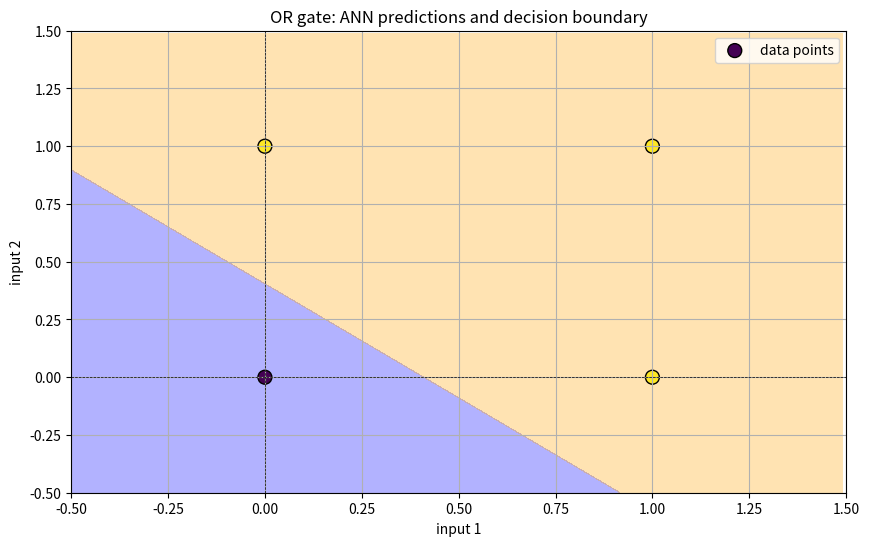
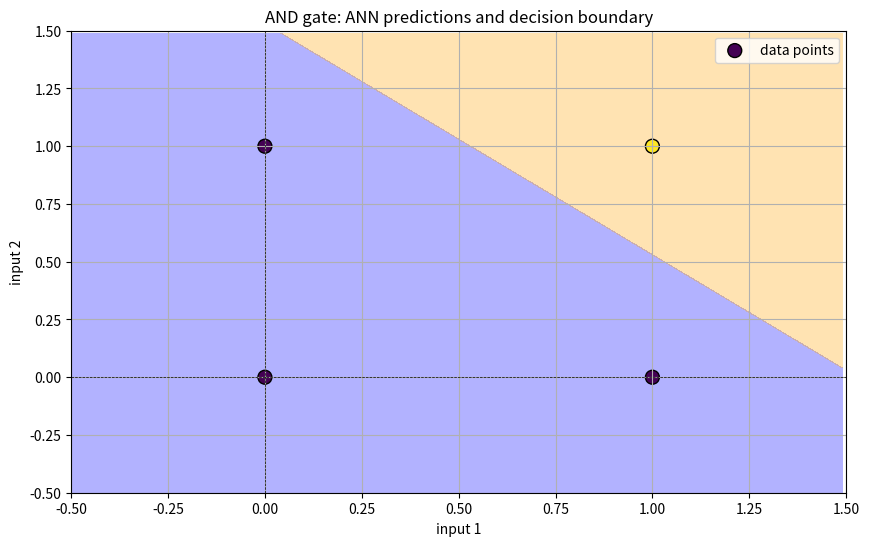

Generate these figures, in order, with matplotlib: (Note: this script raises an exception after producing the figures.)
%pip install numpy
import numpy as np

import numpy as np
def ReLU(x):
    return np.maximum(0, x)

# Layer size
input_size = 2
neuron_units = 10

# Initialization
x = np.random.randn(input_size, 1)
weights = np.random.randn(neuron_units, input_size)
biases = np.random.randn(neuron_units, 1)

# Forward propagation
activation = np.dot(weights, x) + biases
y = ReLU(activation)

print(y)

'''
GOAL: Build a ANN network with 2 layers
* 1 layer:
    * Input size: 10
    * Output size, (aka. Neuron units; aka. layer size): 10
    * Activation function (for all units): ReLU
* 2 layer:
    * Input size: (same as previous layer size, here: 10)
    * Output size: 2
    * Activation function: Softmax
'''
import numpy as np
from typing import Tuple
from collections import namedtuple

# =============================== #

# Let's start with definitions of some activation functions
# ReLU with derivative for the 1st layer

def ReLU(Z):
    return np.maximum(0, Z)

def ReLU_deriv(Z):
    return Z > 0

# And Softmax for the 2nd layer 
# taken from https://stackoverflow.com/a/54977170

def softmax(Z):
    e = np.exp(Z)
    return e / np.sum(e, axis=1)

def softmax_deriv(Z):
    # Reshape the 1-d softmax to 2-d so that np.dot will do the matrix multiplication
    Z_reshaped = Z.reshape(-1,1)
    return np.diagflat(Z_reshaped) - np.dot(Z_reshaped, Z_reshaped.T)

# =============================== #

# Now, we need to somehow randomly initizalize weights & biases.
# Let's start with some preoparation, and define namedtuples for passing our network parameters
Layer = namedtuple('Layer', ['weights', 'bias'])
ANN = namedtuple('ANN', ['layer_1', 'layer_2'])

# Then, for simplicity, let's initialize our network in naive way
def init_ann_params(input_size: int, layer_1_size: int, layer_2_size: int) -> ANN:
    
    # The weights matrix must have dimensions equal to sizes of the input and the number of neural units
    weights_1 = np.random.rand(layer_1_size, input_size) - 0.5
    # The bias vector will have a one parameter (the bias) for each neural unit
    bias_1 = np.random.rand(layer_1_size, 1)- 0.5
    # Let's pack it into our namedtuple
    layer_1 = Layer(weights=weights_1, bias=bias_1)
    
    # Let's do it analogously with 2nd layer.
    # The input size must mach the size of the previous layer.
    # The output size of this layer will be also the output size of the whole network.
    weights_2 = np.random.rand(layer_2_size, layer_1_size)- 0.5
    bias_2 = np.random.rand(layer_2_size, 1)- 0.5
    layer_2 = Layer(weights=weights_2, bias=bias_2)
    
    # Finally, return our fresh network, packed in our namedtuple
    return ANN(layer_1, layer_2)

# =============================== #

# It's time for Forward Propagation definition
def forward_prop(ann: ANN, input_x: np.array) -> Tuple[np.array, np.array, np.array, np.array]:
    
    # Retrieve parameters for layer 1
    layer_1 = ann.layer_1
    # Using matrix notation multiply weights matrix by input vector and add bias vector for whole layer 1 
    sum_1 = layer_1.weights.dot( input_x ) + layer_1.bias
    # Then use the sum vector (each element consist of sum for each neuron in this layer) as input for activation function
    activate_1 = ReLU(sum_1)
    
    # Moving forward to the 2nd layer - retrieve parameters
    layer_2 = ann.layer_2
    # Use the output of the 1st layer as input for the matrix calcucations in 2nd layer
    sum_2 = layer_2.weights.dot( input_x ) + layer_2.bias
    # Use the sum vector with the activation function of the last layer
    activate_2 = softmax(sum_2)
    
    # Return the sums and the activations results
    # (The sums will be needed to calculate derivatives of the activation functions!)
    return sum_1, activate_1, sum_2, activate_2

# =============================== #
# After the forward propagation it's time for
# The creme de la creme of the implementation - Backward Propagation 

# For the input we will need:
#  1) sums and activations from the forward propagation,
#  2) the weights of the all previous layers
#  3) input sample with corresponding output sample (just one pair of samples!)
def backward_prop(sum_1: np.array, 
                  activate_1: np.array, 
                  sum_2: np.array, 
                  activate_2: np.array,
                  ann: ANN,
                  input_x: np.array, 
                  output_y: np.array) -> Tuple[np.array, np.array, np.array, np.array]:
    
    # First, calculate the derivative of the cost function
    # (Remember - it will always return a scalar value! )
    cost_deriv = 2 * np.sum(activate_2 - output_y)
    
    # Let's use it to calculate updates (derivatives) of the weights & biases in the last layer
    
    # Studying the equations of the backprog, we can observe, that the bias term is slightly easier to implement
    # What is more, *we can reuse it* in calculations of weights and the layer's input derivatives!
    # NOTE: The result is a vector!
    bias_2_deriv = softmax_deriv(sum_2) * cost_deriv
    
    # In addition, to obtain the derivative of the weights we need just to multiply the bias deriv by the layer's input!
    # NOTE: Using 2 vectors we want to obtain result with dimensions of weights matrix!
    weights_2_deriv = activate_1.dot( bias_2_deriv.transpose() )
    
    # Now, lest propagate the gradient to the first layer by calculating the derivative of the cost function in terms of the input
    layer_2 = ann.layer_2
    activate_1_deriv = layer_2.weights.dot( bias_2_deriv )
    
    # We can now calculate the derivatives for the 1st layer, reusing the above logic
    bias_1_deriv = ReLU_deriv(sum_1) * activate_1_deriv
    weights_1_deriv = input_x.dot( bias_1_deriv.transpose() )
    # NOTE: We don't want to calculate the derivative of the input of the wole network
    # (i.e. we don't want to pass the gradient to the dataset)
    
    # Return calculated updates (derivaites) for the weights and biases
    return weights_1_deriv, bias_1_deriv, weights_2_deriv, bias_2_deriv


# =============================== #

# Now lets define function for updating network parameters - weights & biases
# The alpha paramaeters is a learning rate
# Let's update the params in naive way for further simplification
def update_params(ann: ANN, 
                  weights_1_deriv: np.array, 
                  bias_1_deriv: np.array, 
                  weights_2_deriv: np.array, 
                  bias_2_deriv: np.array, 
                  alpha: float) -> ANN:
    layer_1 = ann.layer_1
    layer_1.weights = layer_1.weights - alpha * weights_1_deriv
    layer_1.bias = layer_1.bias - alpha * bias_1_deriv
    
    layer_2 = ann.layer_2
    layer_2.weights = layer_2.weights - alpha * weights_2_deriv
    layer_2.bias = layer_2.bias - alpha * bias_2_deriv
    
    # Return the ANN with updated weightes & biases
    return ANN(layer_1, layer_2)

# =============================== #

# Finally, let's define Gradient Descent to call above functions
def gradient_descent(input_x: np.array,
                     output_y: np.array, 
                     alpha: float, 
                     iterations: int) -> ANN:
    
    # First, initialize network with random parameters
    ann = init_ann_params()
    for _ in range(iterations):
        # 1) Forward Propragation
        sum_1, activate_1, sum_2, activate_2 = forward_prop(ann, input_x)
        # 2) Backwards Propagation
        weights_1_deriv, bias_1_deriv, weights_2_deriv, bias_2_deriv = backward_prop(sum_1,
                                                                                     activate_1, 
                                                                                     sum_2, 
                                                                                     activate_2, 
                                                                                     ann, 
                                                                                     input_x, 
                                                                                     output_y)
        # 3) Update parameters
        ann = update_params(ann, 
                            weights_1_deriv, 
                            bias_1_deriv, 
                            weights_2_deriv, 
                            bias_2_deriv,
                            alpha)
        
    # Return the updated network
    return ann

import numpy as np
from typing import Callable

from typing import Callable, Tuple

def activation_function(x: float) -> float:
    return 1 / (1 + np.exp(-x))

def activation_function_deriv(x: float) -> float:
    sigmoid = activation_function(x)
    return sigmoid * (1 - sigmoid)

class Neuron:
    def __init__(self, input_size: int, act_func: Callable, act_func_deriv: Callable):
        self._init_weights_and_bias(input_size)
        self._activation_function = act_func
        self._activation_function_deriv = act_func_deriv
    
    def _init_weights_and_bias(self, input_size: int):
        self.weights = np.random.randn(input_size) - 0.5
        self.bias = np.random.randn() - 0.5
    
    def __call__(self, x: np.array) -> float:
        return self._forward_propagation(x)
    
    def _forward_propagation(self, x: np.array) -> float:
        z = np.dot(self.weights, x) + self.bias
        return self._activation_function(z)
    
    def gradient_descent(self, x: np.array, y_target: float, alpha: float, iterations: int) -> None:
        self.alpha = alpha
        for _ in range(iterations):
            self.weights_deriv, self.bias_deriv = self._backward_propagation(x, y_target)
            self._update_weights_and_bias()
    
    def _backward_propagation(self, x: np.array, y: float) -> Tuple[np.array, float]:
        # 1st - full forward propagation
        z = np.dot(self.weights, x) + self.bias
        a = self._activation_function(z)
        
        # 2nd - calculate the loss function (error)
        
        # 3rd - calculate derivatives based on forward propagation and the error
        dz = 2 * (a - y) * self._activation_function_deriv(z)
        dw = dz * x
        db = dz
        
        return dw, db
    
    def _update_weights_and_bias(self):
        self.weights = self.weights - self.alpha * self.weights_deriv
        self.bias = self.bias - self.alpha * self.bias_deriv

import matplotlib.pyplot as plt

dataset_or_x = np.array([[0, 0], [0, 1], [1, 0], [1, 1]]).astype('float64')
dataset_or_y = [0, 1, 1, 1]

neuron = Neuron(
    input_size=2,
    act_func=activation_function,
    act_func_deriv=activation_function_deriv
)

alpha = 0.1
iterations = 500

for i in range(iterations):
    for x, y in zip(dataset_or_x, dataset_or_y):
        neuron.gradient_descent(x, y, alpha, 1)

predictions = [neuron(x) for x in dataset_or_x]

for x, prediction in zip(dataset_or_x, predictions):
    print(f"Input: {x}, Predicted Output: {prediction:.4f}")

x_min, x_max = -0.5, 1.5
y_min, y_max = -0.5, 1.5
xx, yy = np.meshgrid(np.arange(x_min, x_max, 0.01),
                     np.arange(y_min, y_max, 0.01))
grid = np.c_[xx.ravel(), yy.ravel()]

Z = np.array([neuron(x) for x in grid])
Z = Z.reshape(xx.shape)

plt.figure(figsize=(10, 6))
plt.contourf(xx, yy, Z, levels=[0, 0.5, 1], alpha=0.3, colors=['blue', 'orange'])
plt.scatter(dataset_or_x[:, 0], dataset_or_x[:, 1], c=dataset_or_y, edgecolor='k', s=100, marker='o', label='data points')
plt.title('OR gate: ANN predictions and decision boundary')
plt.xlabel('input 1')
plt.ylabel('input 2')
plt.xlim(x_min, x_max)
plt.ylim(y_min, y_max)
plt.axhline(0, color='black',linewidth=0.5, ls='--')
plt.axvline(0, color='black',linewidth=0.5, ls='--')
plt.grid()
plt.legend()
plt.show()

dataset_and_x = np.array([[0, 0], [0, 1], [1, 0], [1, 1]]).astype('float64')
dataset_and_y = [0, 0, 0, 1]

neuron = Neuron(
    input_size=2,
    act_func=activation_function,
    act_func_deriv=activation_function_deriv
)

alpha = 0.01
iterations = 10000

for i in range(iterations):
    for x, y in zip(dataset_and_x, dataset_and_y):
        neuron.gradient_descent(x, y, alpha, 1)

predictions = [neuron(x) for x in dataset_and_x]

for x, prediction in zip(dataset_and_x, predictions):
    print(f"Input: {x}, Predicted Output: {prediction:.4f}")

x_min, x_max = -0.5, 1.5
y_min, y_max = -0.5, 1.5
xx, yy = np.meshgrid(np.arange(x_min, x_max, 0.01),
                     np.arange(y_min, y_max, 0.01))
grid = np.c_[xx.ravel(), yy.ravel()]

Z = np.array([neuron(x) for x in grid])
Z = Z.reshape(xx.shape)

plt.figure(figsize=(10, 6))
plt.contourf(xx, yy, Z, levels=[0, 0.5, 1], alpha=0.3, colors=['blue', 'orange'])
plt.scatter(dataset_and_x[:, 0], dataset_and_x[:, 1], c=dataset_and_y, edgecolor='k', s=100, marker='o', label='data points')
plt.title('AND gate: ANN predictions and decision boundary')
plt.xlabel('input 1')
plt.ylabel('input 2')
plt.xlim(x_min, x_max)
plt.ylim(y_min, y_max)
plt.axhline(0, color='black',linewidth=0.5, ls='--')
plt.axvline(0, color='black',linewidth=0.5, ls='--')
plt.grid()
plt.legend()
plt.show()

dataset_xor_x = np.array([[0, 0], [0, 1], [1, 0], [1, 1]]).astype('float64')
dataset_xor_y = [0, 1, 1, 0]

neuron = Neuron(
    input_size=2,
    act_func=activation_function,
    act_func_deriv=activation_function_deriv
)

alpha = 0.001
iterations = 1000

for i in range(iterations):
    for x, y in zip(dataset_xor_x, dataset_xor_y):
        neuron.gradient_descent(x, y, alpha, 1)

predictions = [neuron(x) for x in dataset_xor_x]

for x, prediction in zip(dataset_xor_x, predictions):
    print(f"Input: {x}, Predicted Output: {prediction:.4f}")

class NeuralNetwork():
    def __init__(self, input_size: int, act_func: Callable, act_func_deriv: Callable, alpha: 0.1):
        # TODO
        self._neuron_1 = Neuron(input_size, act_func, act_func_deriv)
        self._neuron_2 = Neuron(input_size, act_func, act_func_deriv)
        self._neuron_3 = Neuron(input_size, act_func, act_func_deriv)
        self.alpha = alpha
        
    def __call__(self, x: np.array) -> float:
        return self._network_forward_propagation(x)

    def _network_forward_propagation(self, x: np.array) -> float:
        a1 = self._neuron_1(x)
        a2 = self._neuron_2(x)
        input_3 = np.array([a1, a2])
        return self._neuron_3(input_3)

    def _network_backwards_propagation(self, x: np.array, y: np.array) -> None:
        # TODO
        # 1st - full forward propagation
        z1 = np.dot(self._neuron_1.weights, x) + self._neuron_1.bias
        a1 = self._neuron_1._activation_function(z1)

        z2 = np.dot(self._neuron_2.weights, x) + self._neuron_2.bias
        a2 = self._neuron_2._activation_function(z2)

        input_3 = np.array([a1, a2])
        
        z3 = np.dot(self._neuron_3.weights, input_3) + self._neuron_3.bias
        a3 = self._neuron_3._activation_function(z3)

        # 2nd - backward propagation

        error_3_deriv = 2 * (a3 - y) # deriv of MSE
        
        delta_3 = error_3_deriv * self._neuron_3._activation_function_deriv(z3)

        delta_2 = np.dot(delta_3, self._neuron_3.weights[1]) * self._neuron_2._activation_function_deriv(z2)

        delta_1 = np.dot(delta_3, self._neuron_3.weights[0]) * self._neuron_1._activation_function_deriv(z1)

        # 3rd calculate gradients
        dw3, db3 = delta_3 * input_3, delta_3
        dw2, db2 = delta_2 * x, delta_2
        dw1, db1 = delta_1 * x, delta_1

        return dw3, db3, dw2, db2, dw1, db1

    def gradient_descent(self, x: np.array, y: np.array) -> None:
        # TODO
        gradient_sums = {'dw3': 0, 'db3': 0, 'dw2': 0, 'db2': 0, 'dw1': 0, 'db1': 0}
        for x_i, y_i in zip(x, y):
            dw3, db3, dw2, db2, dw1, db1 = self._network_backwards_propagation(x_i, y_i)
            gradient_sums['dw3'] += dw3
            gradient_sums['db3'] += db3
            gradient_sums['dw2'] += dw2
            gradient_sums['db2'] += db2
            gradient_sums['dw1'] += dw1
            gradient_sums['db1'] += db1
        
        m = len(x)
        avg_gradients = {k: v / m for k, v in gradient_sums.items()}

        self._neuron_3.weights -= self.alpha * avg_gradients['dw3']
        self._neuron_3.bias -= self.alpha * avg_gradients['db3']

        self._neuron_2.weights -= self.alpha * avg_gradients['dw2']
        self._neuron_2.bias -= self.alpha * avg_gradients['db2']

        self._neuron_1.weights -= self.alpha * avg_gradients['dw1']
        self._neuron_1.bias -= self.alpha * avg_gradients['db1']

dataset_xor_x = np.array([[0, 0], [0, 1], [1, 0], [1, 1]]).astype('float64')
dataset_xor_y = [0, 1, 1, 0]

from tqdm.notebook import tqdm

alpha = 0.1
iterations = 10000
nn = NeuralNetwork(input_size=2, act_func=activation_function, act_func_deriv=activation_function_deriv, alpha=alpha)

for _ in tqdm(range(iterations)):
    nn.gradient_descent(dataset_xor_x, dataset_xor_y)


predictions = [nn(x) for x in dataset_xor_x]

for x, prediction in zip(dataset_xor_x, predictions):
    print(f"Input: {x}, Predicted Output: {prediction:.4f}")